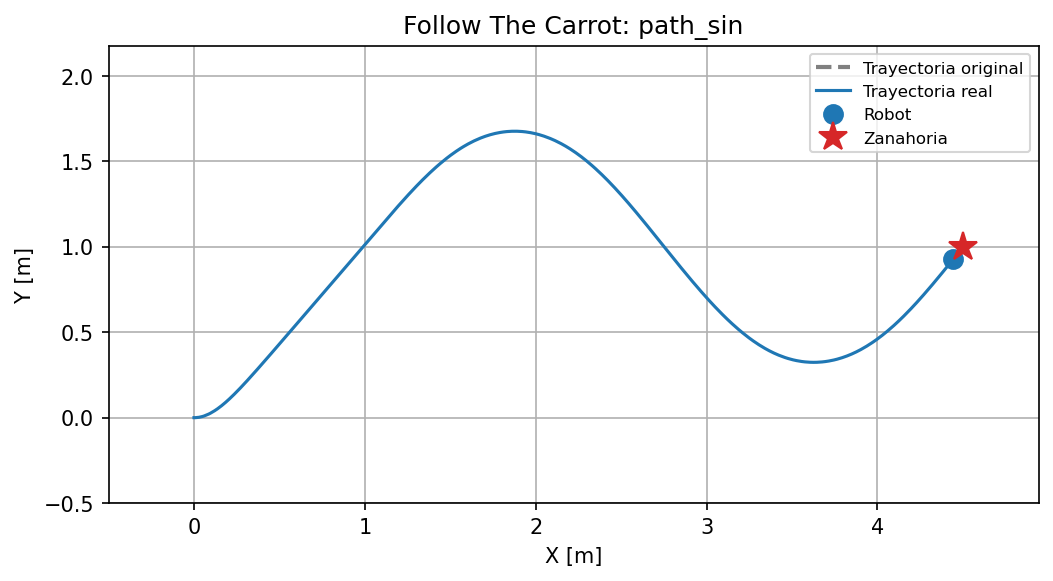

Source data for this figure (header and first rows):
t, x, y
0.000, 0.0000, 0.0000
0.073, 0.0100, 0.0000
0.191, 0.0299, 0.0021
0.390, 0.0494, 0.0066
0.500, 0.0589, 0.0096
0.705, 0.0775, 0.0169
0.787, 0.0866, 0.0211
0.898, 0.0956, 0.0257
1.077, 0.1129, 0.0355
1.177, 0.1214, 0.0408
1.277, 0.1297, 0.0463
1.377, 0.1380, 0.0520
1.577, 0.1540, 0.0640
1.677, 0.1619, 0.0702
1.777, 0.1697, 0.0765
1.977, 0.1849, 0.0894
2.177, 0.1998, 0.1027
2.277, 0.2072, 0.1095
2.478, 0.2217, 0.1233
2.677, 0.2360, 0.1372
2.877, 0.2501, 0.1514
3.077, 0.2640, 0.1658
3.177, 0.2709, 0.1730
3.277, 0.2778, 0.1803
3.377, 0.2846, 0.1876
3.478, 0.2915, 0.1949
3.578, 0.2983, 0.2022
3.777, 0.3118, 0.2169
3.977, 0.3253, 0.2317
4.180, 0.3386, 0.2466
4.277, 0.3453, 0.2540
4.477, 0.3586, 0.2690
4.677, 0.3719, 0.2839
4.777, 0.3785, 0.2914
4.877, 0.3851, 0.2989
5.077, 0.3983, 0.3140
5.277, 0.4115, 0.3290
5.377, 0.4181, 0.3365
5.478, 0.4247, 0.3441
5.677, 0.4377, 0.3591
5.777, 0.4443, 0.3667
5.878, 0.4509, 0.3743
6.078, 0.4640, 0.3894
6.278, 0.4771, 0.4045
6.477, 0.4901, 0.4196
6.579, 0.4967, 0.4272
6.679, 0.5033, 0.4349
6.879, 0.5163, 0.4499
7.007, 0.5229, 0.4575
7.178, 0.5359, 0.4726
7.377, 0.5489, 0.4877
7.478, 0.5555, 0.4954
7.677, 0.5685, 0.5105
7.877, 0.5816, 0.5257
8.078, 0.5946, 0.5409
8.293, 0.6077, 0.5561
8.478, 0.6207, 0.5712
8.680, 0.6339, 0.5865
8.879, 0.6468, 0.6015
9.079, 0.6598, 0.6167
... 318 more rows
